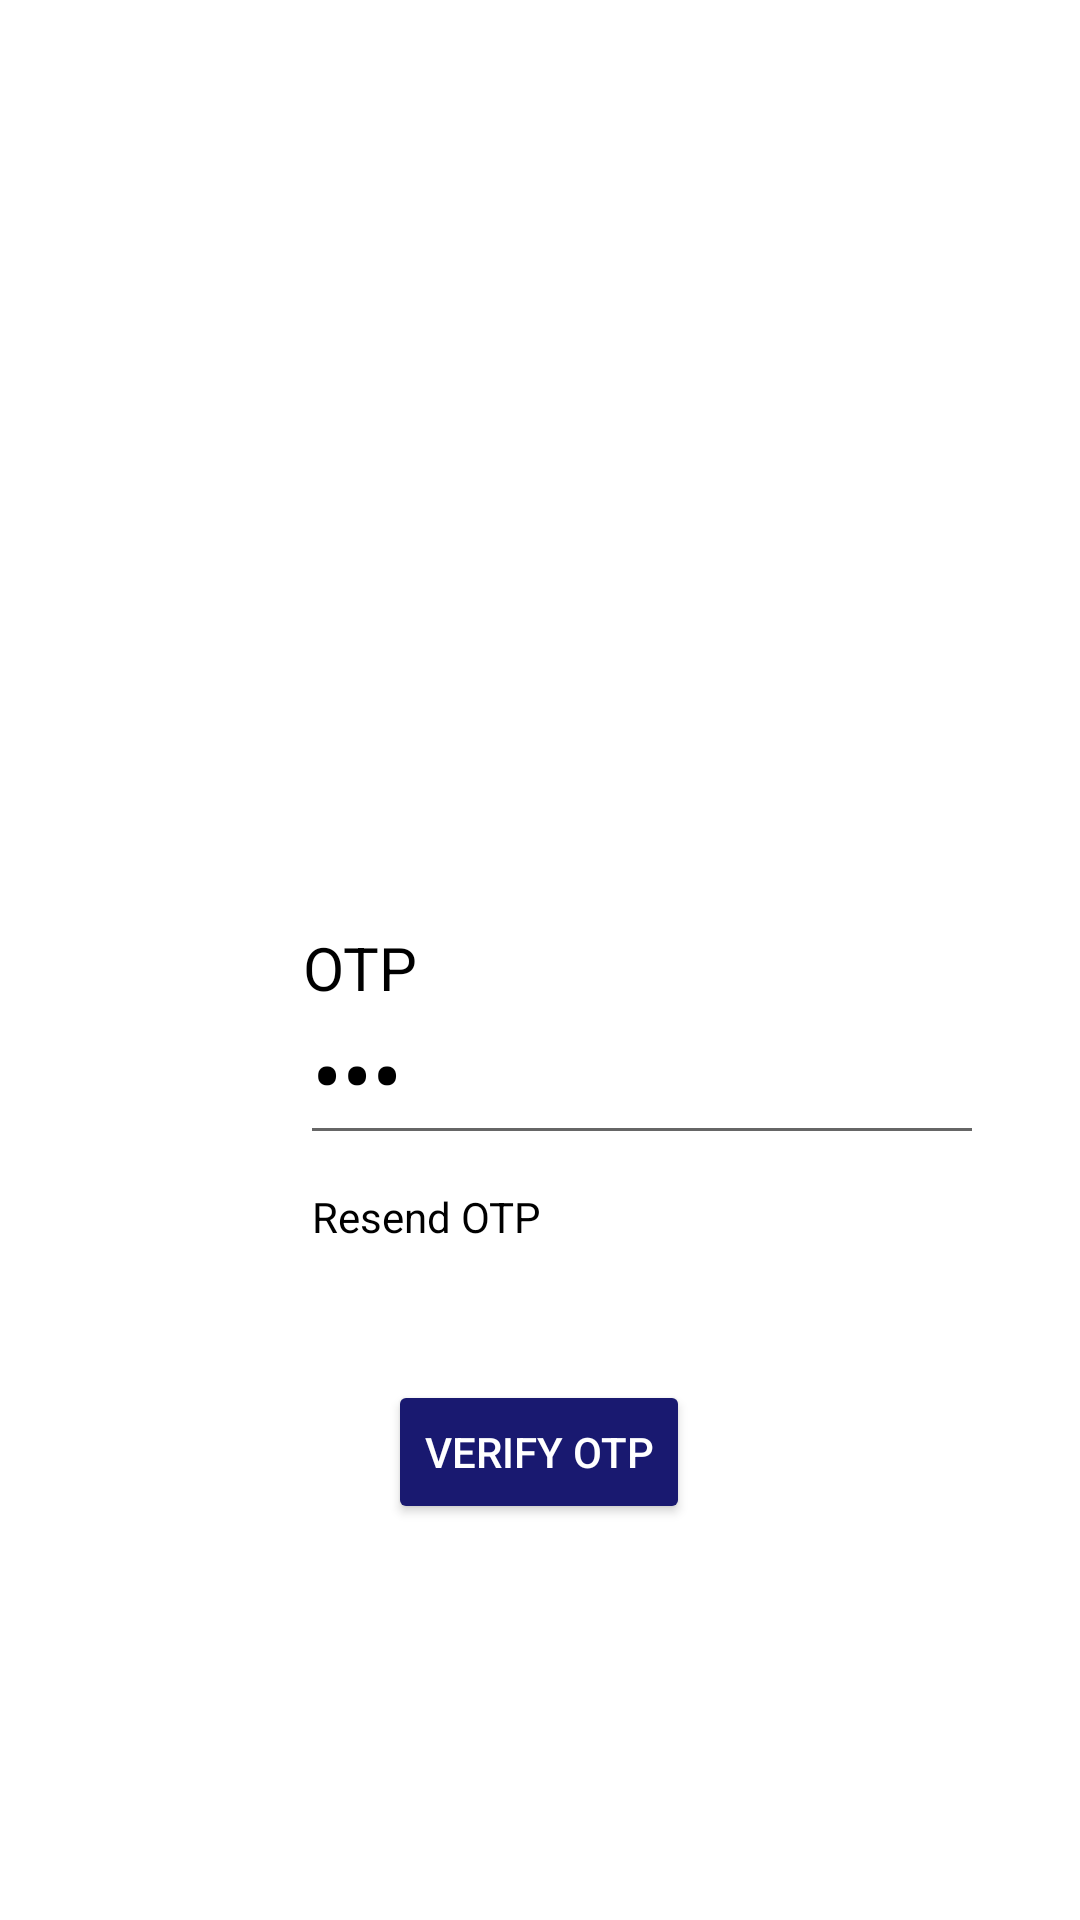

Here is an Android app screen rendered from its layout file. Give the layout XML and the strings, colors and styles it references.
<!-- AndroidManifest.xml: application theme Theme.Students_form -->
<!-- res/layout/activity_main2.xml -->
<?xml version="1.0" encoding="utf-8"?>

<androidx.constraintlayout.widget.ConstraintLayout xmlns:android="http://schemas.android.com/apk/res/android"
    xmlns:app="http://schemas.android.com/apk/res-auto"
    xmlns:tools="http://schemas.android.com/tools"
    android:layout_width="match_parent"
    android:layout_height="match_parent"
    tools:context=".MainActivity2">

    <View
        android:id="@+id/view"
        android:layout_width="match_parent"
        android:layout_height="730dp"
        android:background="@drawable/sri"
        app:layout_constraintBottom_toBottomOf="parent"
        app:layout_constraintEnd_toEndOf="parent"
        app:layout_constraintHorizontal_bias="0.0"
        app:layout_constraintStart_toStartOf="parent" />

    <ImageView
        android:id="@+id/imageView"
        android:layout_width="177dp"
        android:layout_height="0dp"
        android:layout_marginTop="106dp"
        app:layout_constraintEnd_toEndOf="parent"
        app:layout_constraintStart_toStartOf="parent"
        app:layout_constraintTop_toTopOf="parent"
        app:srcCompat="@drawable/download" />

    <Button
        android:id="@+id/verifyotp"
        android:layout_width="wrap_content"
        android:layout_height="wrap_content"
        android:layout_marginStart="158dp"
        android:layout_marginLeft="158dp"
        android:layout_marginEnd="159dp"
        android:layout_marginRight="159dp"
        android:layout_marginBottom="132dp"
        android:text="verify OTP"
        android:backgroundTint="#191970"
        android:textColor="@color/white"
        app:layout_constraintBottom_toBottomOf="parent"
        app:layout_constraintEnd_toEndOf="parent"
        app:layout_constraintStart_toStartOf="parent" />

    <TextView
        android:id="@+id/textView"
        android:layout_width="wrap_content"
        android:layout_height="wrap_content"
        android:layout_marginStart="4dp"
        android:layout_marginLeft="4dp"
        android:layout_marginTop="11dp"
        android:text="Resend OTP"
        android:textColor="@color/black"
        app:layout_constraintStart_toStartOf="@+id/editTextTextPassword2"
        app:layout_constraintTop_toBottomOf="@+id/editTextTextPassword2" />

    <EditText
        android:id="@+id/editTextTextPassword2"
        android:layout_width="228dp"
        android:layout_height="0dp"
        android:layout_marginStart="100dp"
        android:layout_marginLeft="100dp"
        android:layout_marginBottom="75dp"
        android:ems="10"
        android:inputType="textPassword"
        android:text="OTP"
        android:textColor="@color/black"
        android:textSize="30dp"
        app:layout_constraintBottom_toTopOf="@+id/verifyotp"
        app:layout_constraintStart_toStartOf="parent" />

    <TextView
        android:id="@+id/textView3"
        android:layout_width="55dp"
        android:layout_height="37dp"
        android:layout_marginStart="1dp"
        android:layout_marginLeft="1dp"
        android:layout_marginBottom="39dp"
        android:text="OTP"
        android:textColor="@color/black"
        android:textSize="20dp"
        app:layout_constraintBottom_toBottomOf="@+id/editTextTextPassword2"
        app:layout_constraintStart_toStartOf="@+id/editTextTextPassword2" />


</androidx.constraintlayout.widget.ConstraintLayout>
<!-- resources referenced by this layout -->
<resources>
  <style name="Theme.Students_form" parent="Theme.MaterialComponents.DayNight.DarkActionBar">
          
          <item name="colorPrimary">@color/purple_500</item>
          <item name="colorPrimaryVariant">@color/purple_700</item>
          <item name="colorOnPrimary">@color/white</item>
          
          <item name="colorSecondary">@color/teal_200</item>
          <item name="colorSecondaryVariant">@color/teal_700</item>
          <item name="colorOnSecondary">@color/black</item>
          
          <item name="android:statusBarColor" tools:targetApi="l">?attr/colorPrimaryVariant</item>
          
      </style>
  <!-- not gathered from this repository: default colours our renderer supplied (Android Studio template values) -->
  <color name="purple_500">#FF6200EE</color>
  <color name="purple_700">#FF3700B3</color>
  <color name="teal_200">#FF03DAC5</color>
  <color name="teal_700">#FF018786</color>
  <color name="black">#FF000000</color>
  <color name="white">#FFFFFFFF</color>
</resources>
